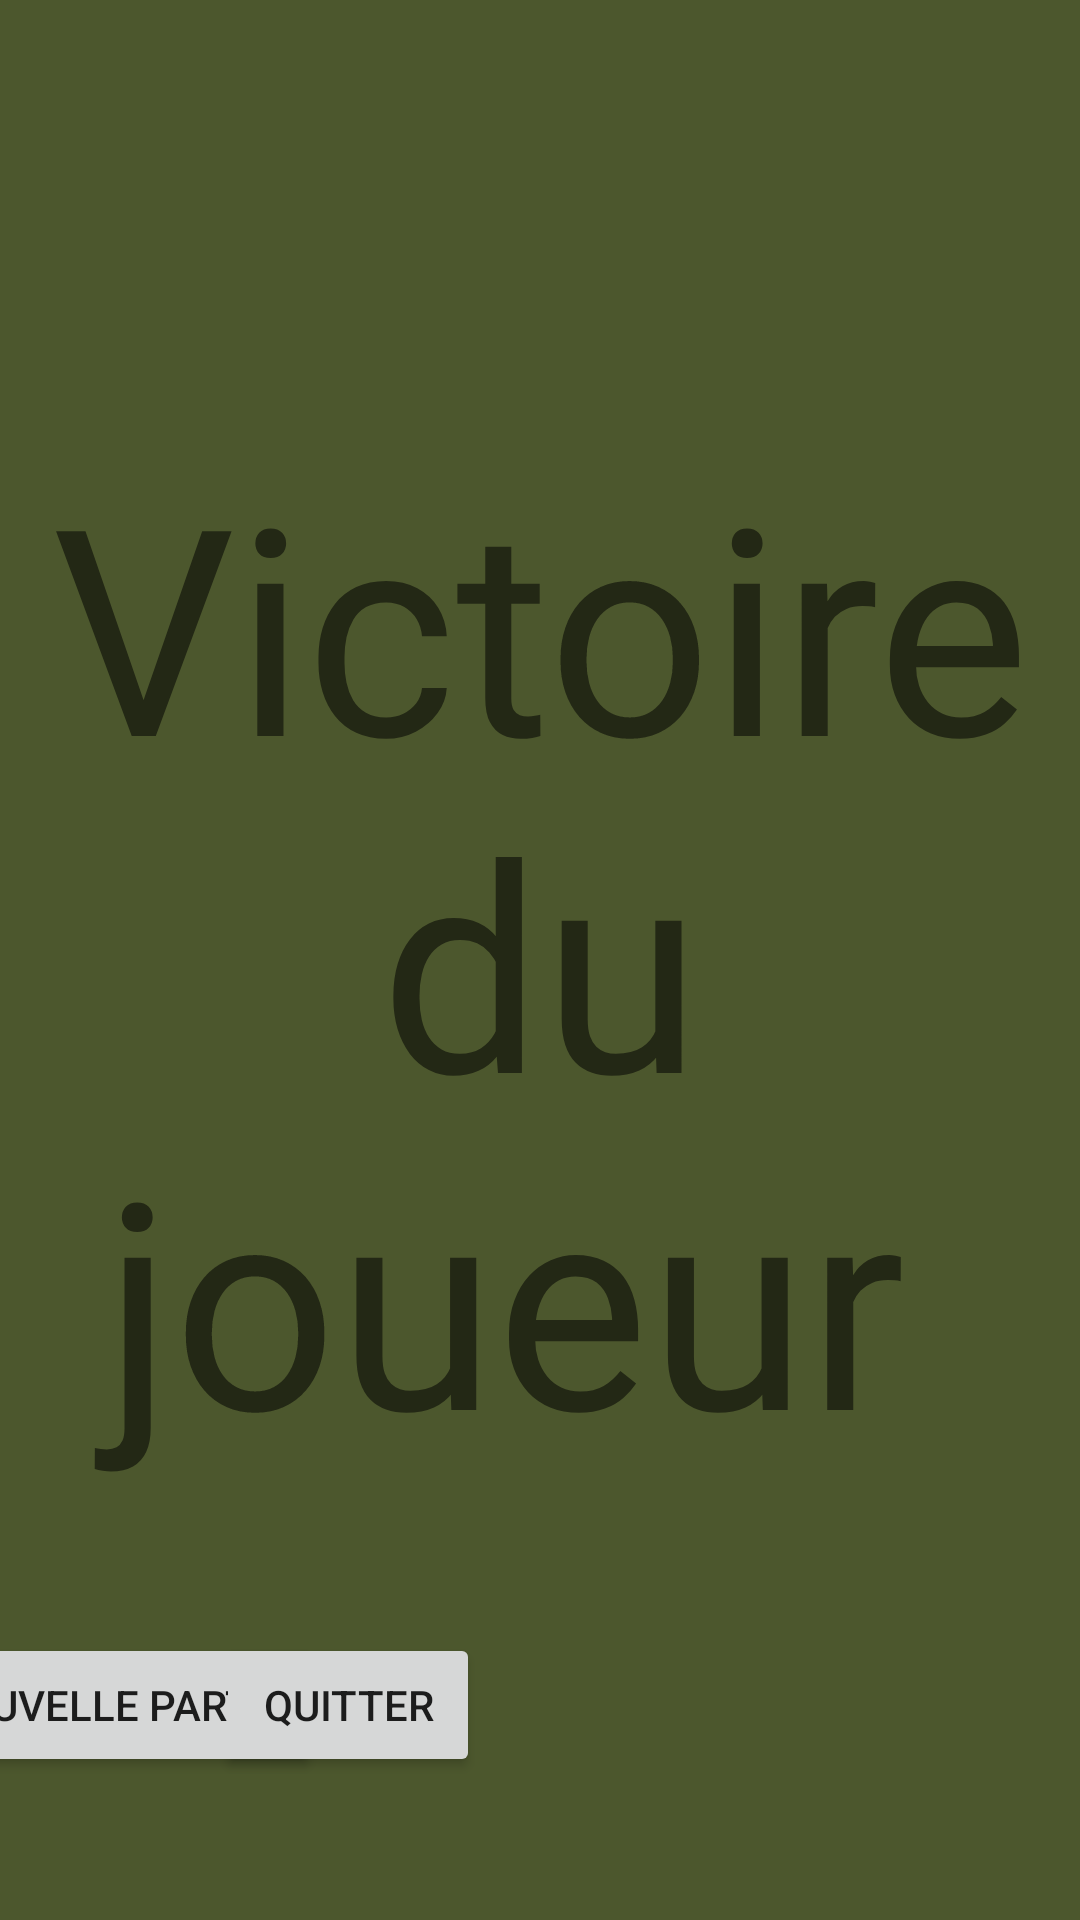

Write the Android layout XML for this screen, with the resource values it uses.
<!-- AndroidManifest.xml: application theme Theme.ProjetEG23 -->
<!-- res/layout/activity_fin_de_partie.xml -->
<?xml version="1.0" encoding="utf-8"?>
<androidx.constraintlayout.widget.ConstraintLayout xmlns:android="http://schemas.android.com/apk/res/android"
    xmlns:app="http://schemas.android.com/apk/res-auto"
    xmlns:tools="http://schemas.android.com/tools"
    android:layout_width="match_parent"
    android:layout_height="match_parent"
    tools:context=".controller.FinDePartie"
    android:background="#4C572D">

    <TextView
        android:id="@+id/FinDePartie_textView"
        android:layout_width="wrap_content"
        android:layout_height="wrap_content"
        android:gravity="center"
        android:text="Victoire du joueur "
        android:textSize="96sp"
        app:layout_constraintBottom_toBottomOf="parent"
        app:layout_constraintEnd_toEndOf="parent"
        app:layout_constraintStart_toStartOf="parent"
        app:layout_constraintTop_toTopOf="parent" />

    <Button
        android:id="@+id/FinDePartie_Button_NouevellePartie"
        android:layout_width="wrap_content"
        android:layout_height="wrap_content"
        android:text="Nouvelle Partie"
        app:layout_constraintBottom_toBottomOf="parent"
        app:layout_constraintEnd_toStartOf="@+id/FinDePartie_Button_Quitter"
        app:layout_constraintStart_toStartOf="parent"
        app:layout_constraintTop_toBottomOf="@+id/FinDePartie_textView" />

    <Button
        android:id="@+id/FinDePartie_Button_Quitter"
        android:layout_width="wrap_content"
        android:layout_height="wrap_content"
        android:layout_marginEnd="200dp"
        android:text="Quitter"
        app:layout_constraintBottom_toBottomOf="parent"
        app:layout_constraintEnd_toEndOf="parent"
        app:layout_constraintTop_toBottomOf="@+id/FinDePartie_textView" />
</androidx.constraintlayout.widget.ConstraintLayout>
<!-- resources referenced by this layout -->
<resources>
  <style name="Theme.ProjetEG23" parent="Theme.MaterialComponents.DayNight.NoActionBar">
          
          <item name="colorPrimary">@color/purple_500</item>
          <item name="colorPrimaryVariant">@color/purple_700</item>
          <item name="colorOnPrimary">@color/white</item>
          
          <item name="colorSecondary">@color/teal_200</item>
          <item name="colorSecondaryVariant">@color/teal_700</item>
          <item name="colorOnSecondary">@color/black</item>
          
          <item name="android:statusBarColor" tools:targetApi="l">?attr/colorPrimaryVariant</item>
          
      </style>
  <!-- not gathered from this repository: default colours our renderer supplied (Android Studio template values) -->
  <color name="purple_500">#FF6200EE</color>
  <color name="purple_700">#FF3700B3</color>
  <color name="teal_200">#FF03DAC5</color>
  <color name="teal_700">#FF018786</color>
  <color name="black">#FF000000</color>
  <color name="white">#FFFFFFFF</color>
</resources>
